28-way image classification set "calibration" from GitHub (wakin721/insect_identifier_android); label vocabulary: Acrida cinerea, Acrididae, Apidae, Asilidae, Carabidae, Coenagrionidae, Colias erate, Colias heos, Colias poliographus, Curculionidae, Elateridae, Eumolpidae, Libellulidae, Lycaenidae, Megachile, Myrmeleontidae, Noctuidae, Pentatomidae, Phragmatobia, Pieris rapae, Polygonia c-album, Pontia daplidice, Sarcophagidae, Scarabaeoidea, Syrphidae, Tachinidae, Tenebrionidae, Vespidae.

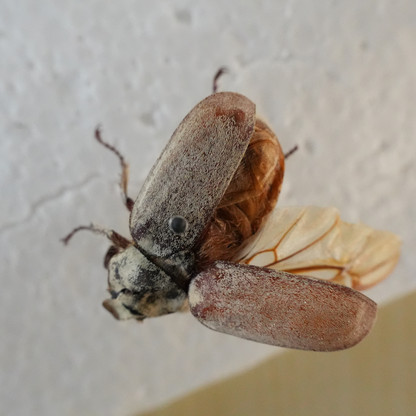
Label: Scarabaeoidea

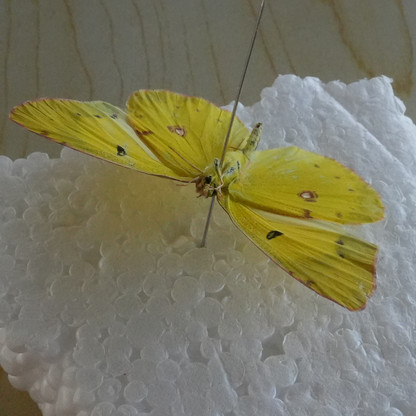
Label: Colias poliographus

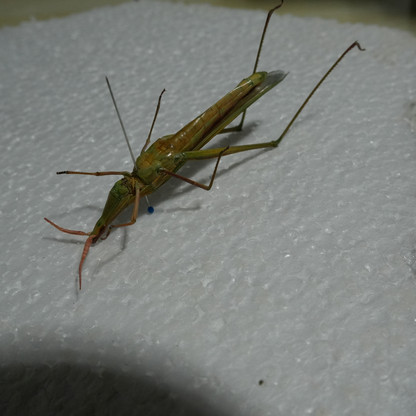
Label: Acrida cinerea

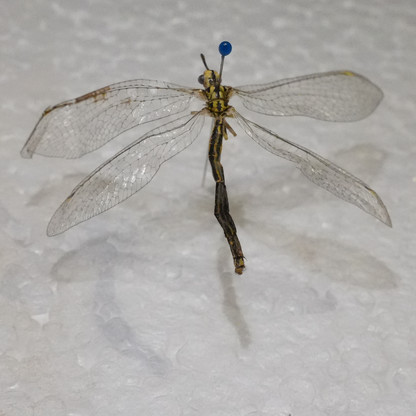
Label: Myrmeleontidae

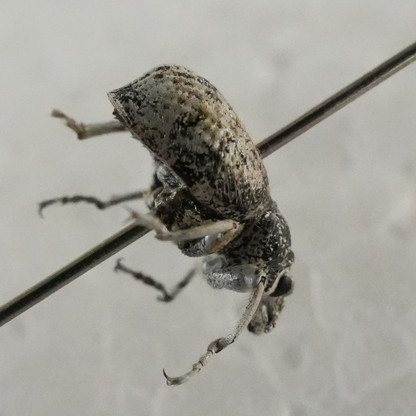
Label: Curculionidae

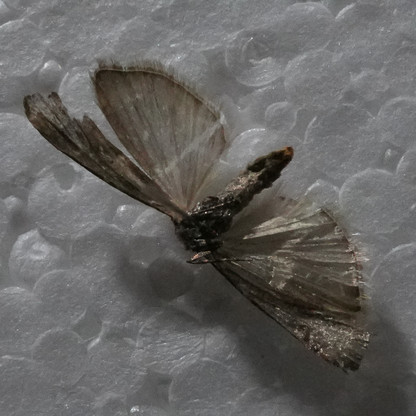
Label: Noctuidae
